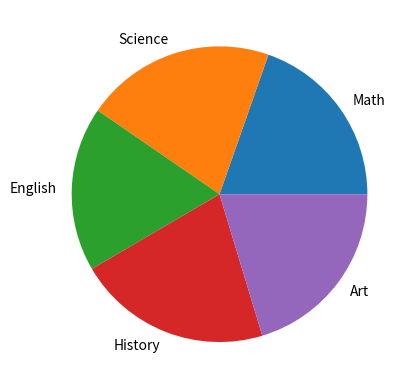
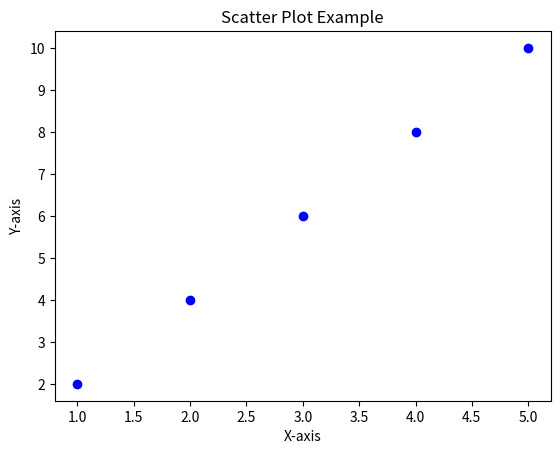

These charts were generated, in order, by the following Python code:
import matplotlib.pyplot as plt
import numpy as np
# students = ['Alice', 'Bob', 'Charlie', 'David', 'Eve']
# scores = [85, 92, 78, 90, 88]   
# # Create a bar chart
# plt.bar(students, scores, color='blue')
# # Add labels and title
# plt.xlabel('Students')
# plt.ylabel('Scores')
# plt.title('Student Scores')
# Show the plot
plt.show()
#piechart
# piechart
subjects = ['Math', 'Science', 'English', 'History', 'Art']
scores = [85, 90, 78, 92, 88]

# Create a pie chart
plt.pie(scores, labels=subjects)

# Show the plot
plt.show()
#scatter plot
x = np.array([1, 2, 3, 4, 5])
y = np.array([2, 4, 6, 8, 10])
plt.scatter(x, y,color='blue')
plt.xlabel('X-axis')
plt.ylabel('Y-axis')
plt.title('Scatter Plot Example')
plt.show()
